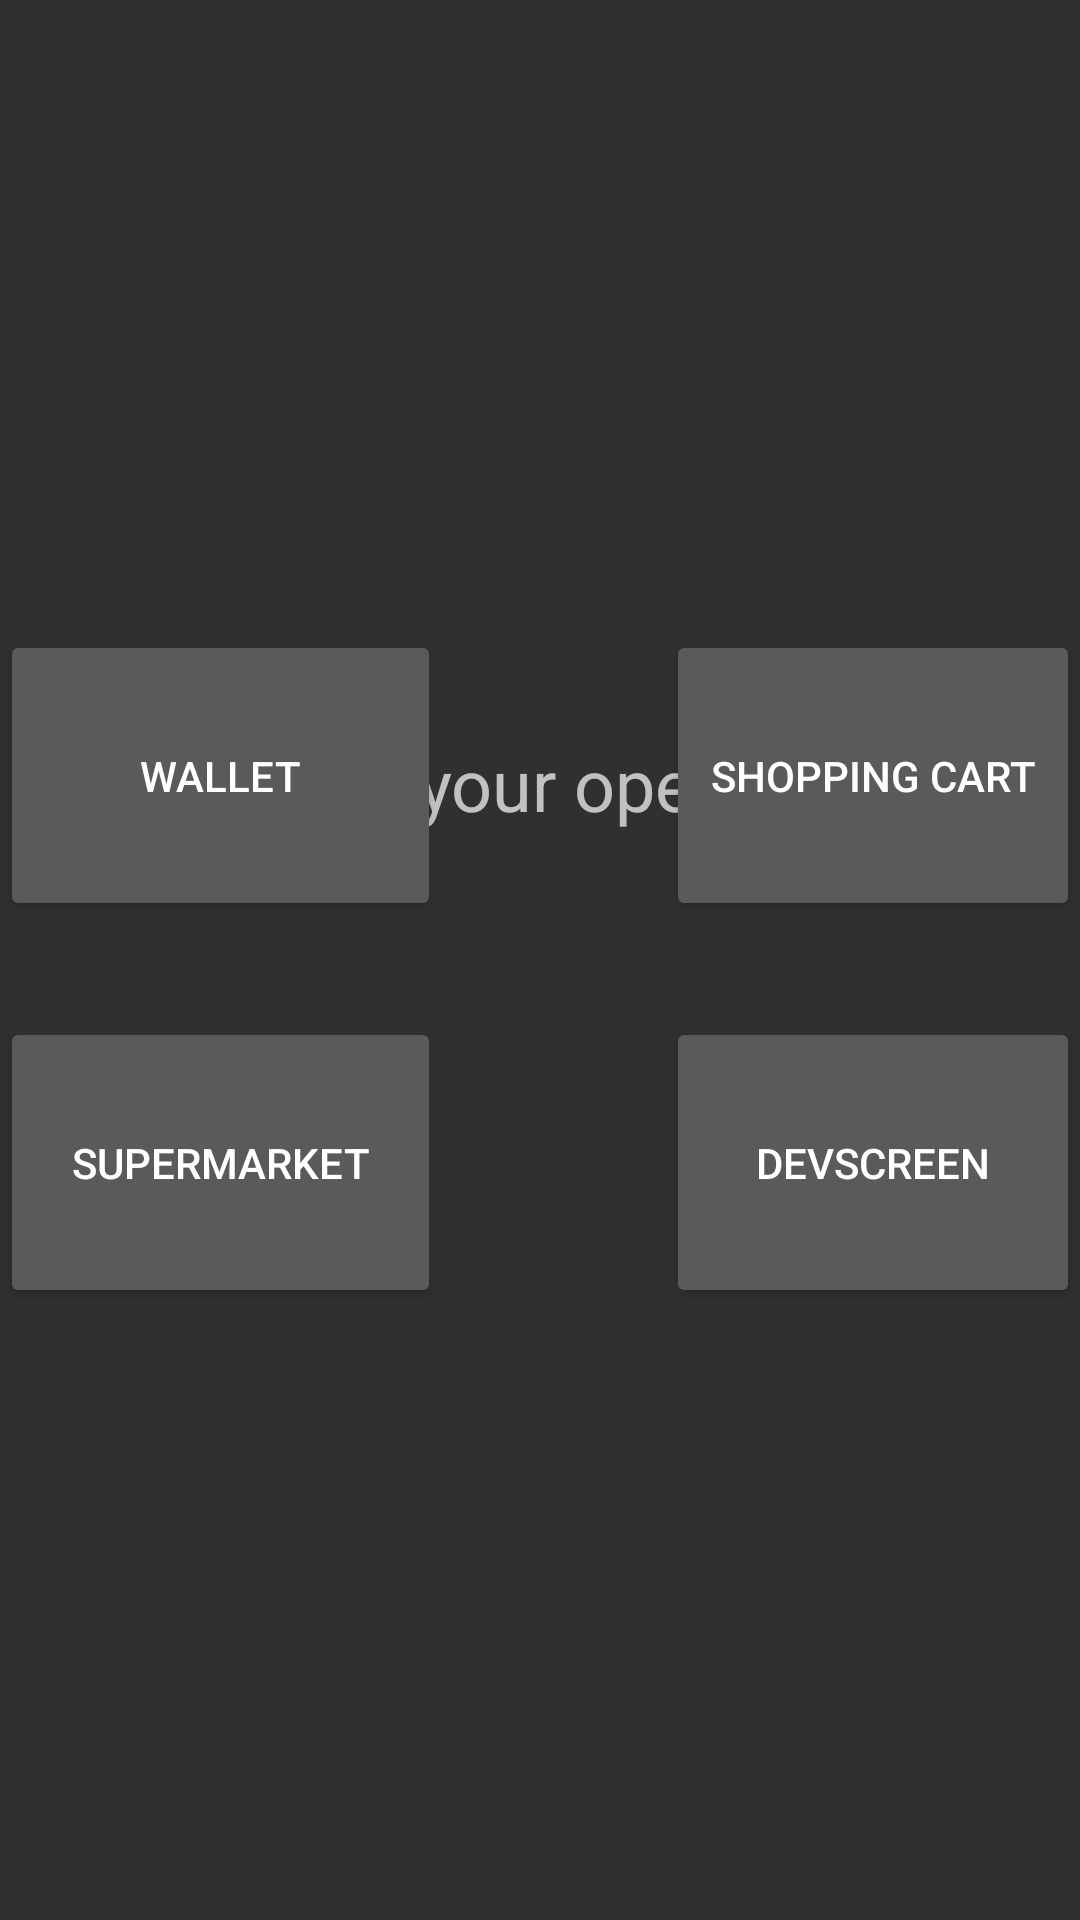

Layout XML and referenced resources for this Android screen:
<!-- AndroidManifest.xml: application theme Theme.Design.NoActionBar -->
<!-- res/layout/activity_main.xml -->
<?xml version="1.0" encoding="utf-8"?>
<androidx.constraintlayout.widget.ConstraintLayout xmlns:android="http://schemas.android.com/apk/res/android"
    xmlns:app="http://schemas.android.com/apk/res-auto"
    xmlns:tools="http://schemas.android.com/tools"
    android:layout_width="match_parent"
    android:layout_height="match_parent"
    tools:context=".MainActivity">

    <Button
        android:id="@+id/button3"
        android:layout_width="147dp"
        android:layout_height="97dp"
        android:layout_marginBottom="32dp"
        android:onClick="onClickWallet"
        android:text="Wallet"
        app:layout_constraintBottom_toTopOf="@+id/button6"
        app:layout_constraintStart_toStartOf="parent" />

    <Button
        android:id="@+id/button9"
        android:layout_width="138dp"
        android:layout_height="97dp"
        android:layout_marginBottom="32dp"
        android:onClick="onClickShoppingCart"
        android:text="Shopping Cart"
        app:layout_constraintBottom_toTopOf="@+id/button7"
        app:layout_constraintEnd_toEndOf="parent" />

    <Button
        android:id="@+id/button6"
        android:layout_width="147dp"
        android:layout_height="97dp"
        android:layout_marginBottom="204dp"
        android:onClick="onClickSupermarket"
        android:text="Supermarket"
        app:layout_constraintBottom_toBottomOf="parent"
        app:layout_constraintStart_toStartOf="parent" />

    <Button
        android:id="@+id/button7"
        android:layout_width="138dp"
        android:layout_height="97dp"
        android:layout_marginBottom="204dp"
        android:onClick="onClickDevScreen"
        android:text="DevScreen"
        app:layout_constraintBottom_toBottomOf="parent"
        app:layout_constraintEnd_toEndOf="parent" />

    <ImageView
        android:id="@+id/imageView"
        android:layout_width="226dp"
        android:layout_height="166dp"
        android:layout_marginTop="28dp"
        app:layout_constraintEnd_toEndOf="parent"
        app:layout_constraintStart_toStartOf="parent"
        app:layout_constraintTop_toTopOf="parent"
        tools:srcCompat="@mipmap/ic_launcher_round" />

    <TextView
        android:id="@+id/textView3"
        android:layout_width="wrap_content"
        android:layout_height="wrap_content"
        android:layout_marginTop="51dp"
        android:text="Select your operation"
        android:textSize="24sp"
        app:layout_constraintEnd_toEndOf="parent"
        app:layout_constraintStart_toStartOf="parent"
        app:layout_constraintTop_toBottomOf="@+id/imageView" />

</androidx.constraintlayout.widget.ConstraintLayout>
<!-- resources referenced by this layout -->
<resources>

</resources>
